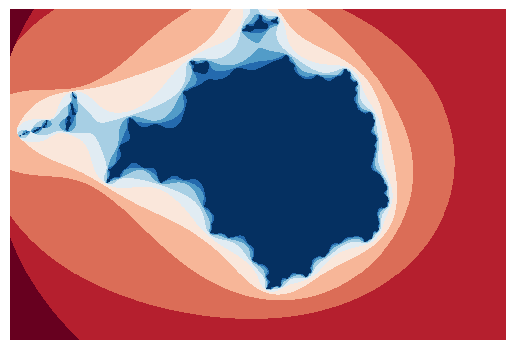

This chart was generated by the following Python code:
import numpy as np
import matplotlib.pyplot as plt

x_pixels = 1000
y_pixels = round((2/3) * x_pixels)
x=np.linspace(-2.1, 1.2, x_pixels) # get 3:2 ratio because it looks good 
y=np.linspace(-1.2, 1.2, y_pixels) * 1j
complex_num = x + y.reshape(y_pixels, 1)
array=np.zeros((y_pixels, x_pixels))

iteration = 10
z = 0.5 + 0.2j

for i in range(1, iteration + 1): # from 1 to iteration + 1 because array is a zero array    
    plt.clf() # clears the figure
    plt.figure(1, dpi = 100) # only on unique figure 1 - we don't create numerous figures
    
    array[array == iteration] = 0 # reverts the inner colour back to 0 (nothing happens first time round)
    z = z ** 2 + complex_num
    condition = (abs(z) >= 2) & (array == 0) # absolute value of z is greater than 0 and the array value has not been filled
    array[condition] = i
    array[array == 0] = iteration # the inner colour
    plt.imshow(array, cmap = 'RdBu', interpolation = 'None')
    plt.axis("off")
    plt.pause(0.1) # How long to pause   
print('done')
plt.show(); 


